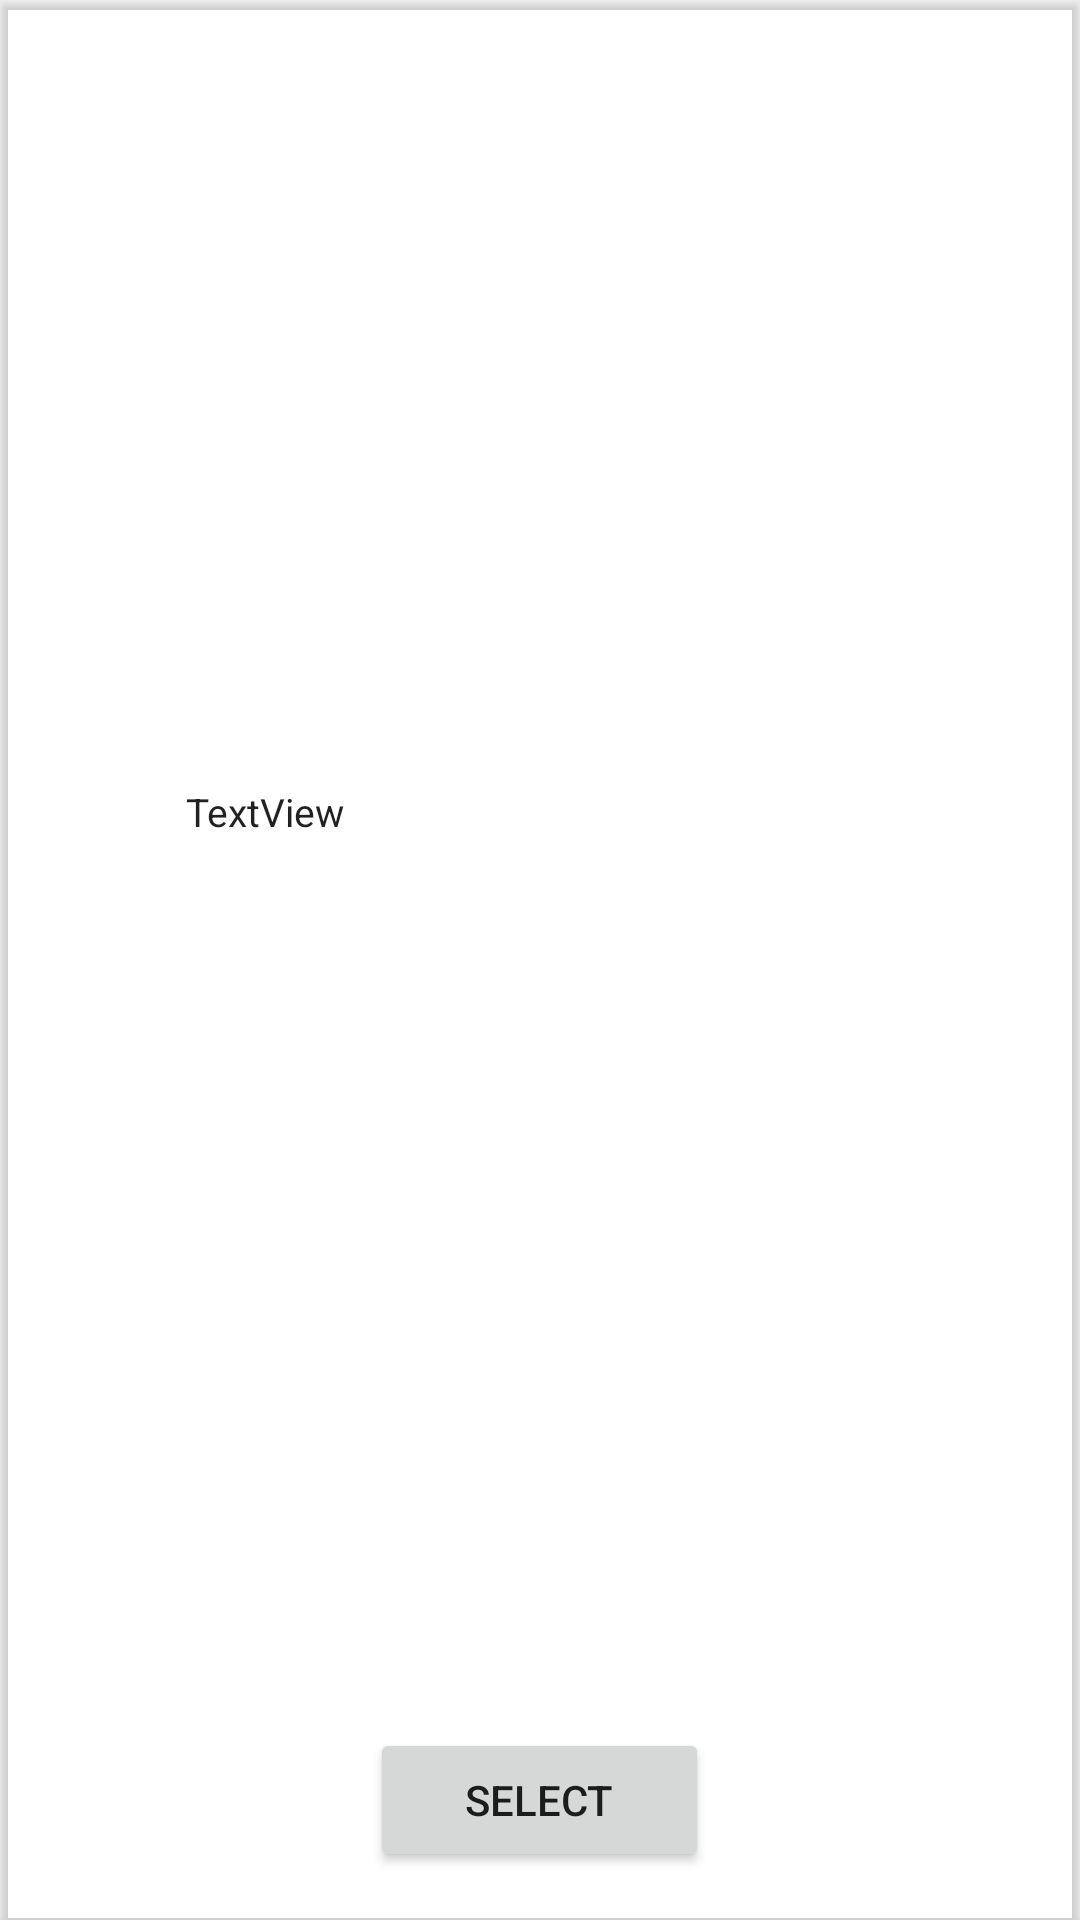

This screen was rendered from an Android layout file. Write that file and the resources it references.
<!-- AndroidManifest.xml: application theme Theme.TestApp2 -->
<!-- res/layout/avatar_list_item.xml -->
<?xml version="1.0" encoding="utf-8"?>
<androidx.cardview.widget.CardView xmlns:android="http://schemas.android.com/apk/res/android"
    xmlns:app="http://schemas.android.com/apk/res-auto"
    xmlns:tools="http://schemas.android.com/tools"
    android:layout_width="280dp"
    android:layout_height="match_parent"
    android:layout_margin="10dp"
    app:cardBackgroundColor="@color/middle_gray">

    <RelativeLayout
        android:layout_width="match_parent"
        android:layout_height="match_parent"
        android:padding="8dp">

        <TextView
            android:id="@+id/name"
            android:layout_width="match_parent"
            android:layout_height="wrap_content"
            android:layout_alignParentStart="true"
            android:layout_alignParentTop="true"
            android:layout_alignParentEnd="true"
            android:layout_marginStart="36dp"
            android:layout_marginTop="23dp"
            android:layout_marginEnd="34dp"
            android:gravity="center"
            android:textColor="?android:attr/textColorPrimary"
            android:textSize="16sp"
            android:textStyle="bold" />

        <ImageView
            android:id="@+id/avatarImageView"
            android:layout_width="158dp"
            android:layout_height="171dp"
            android:layout_below="@+id/name"
            android:layout_marginTop="17dp"
            android:layout_centerHorizontal="true"
            tools:srcCompat="@tools:sample/avatars" />

        <TextView
            android:id="@+id/storyText"
            android:layout_width="236dp"
            android:layout_height="386dp"
            android:layout_above="@+id/avatarSelectButton"
            android:layout_below="@+id/avatarImageView"
            android:layout_centerHorizontal="true"
            android:layout_marginTop="21dp"
            android:layout_marginBottom="0dp"
            android:text="TextView"
            android:textColor="?android:attr/textColorPrimary"
            android:textSize="13sp" />

        <Button
            android:id="@+id/avatarSelectButton"
            android:layout_width="113dp"
            android:layout_height="wrap_content"
            android:layout_alignParentBottom="true"
            android:layout_marginBottom="8dp"
            android:layout_centerHorizontal="true"
            android:text="Select" />
    </RelativeLayout>
</androidx.cardview.widget.CardView>
<!-- resources referenced by this layout -->
<resources>
  <style name="Theme.TestApp2" parent="Theme.MaterialComponents.DayNight.DarkActionBar">
          
          <item name="colorPrimary">@color/purple_500</item>
          <item name="colorPrimaryVariant">@color/purple_700</item>
          <item name="colorOnPrimary">@color/white</item>
          
          <item name="colorSecondary">@color/teal_200</item>
          <item name="colorSecondaryVariant">@color/teal_700</item>
          <item name="colorOnSecondary">@color/black</item>
          
          <item name="android:statusBarColor" tools:targetApi="l">?attr/colorPrimaryVariant</item>
          
      </style>
  <color name="purple_500">#FF6200EE</color>
  <color name="purple_700">#FF3700B3</color>
  <color name="white">#FFFFFFFF</color>
  <color name="teal_200">#FF03DAC5</color>
  <color name="teal_700">#FF018786</color>
  <color name="black">#FF000000</color>
</resources>
